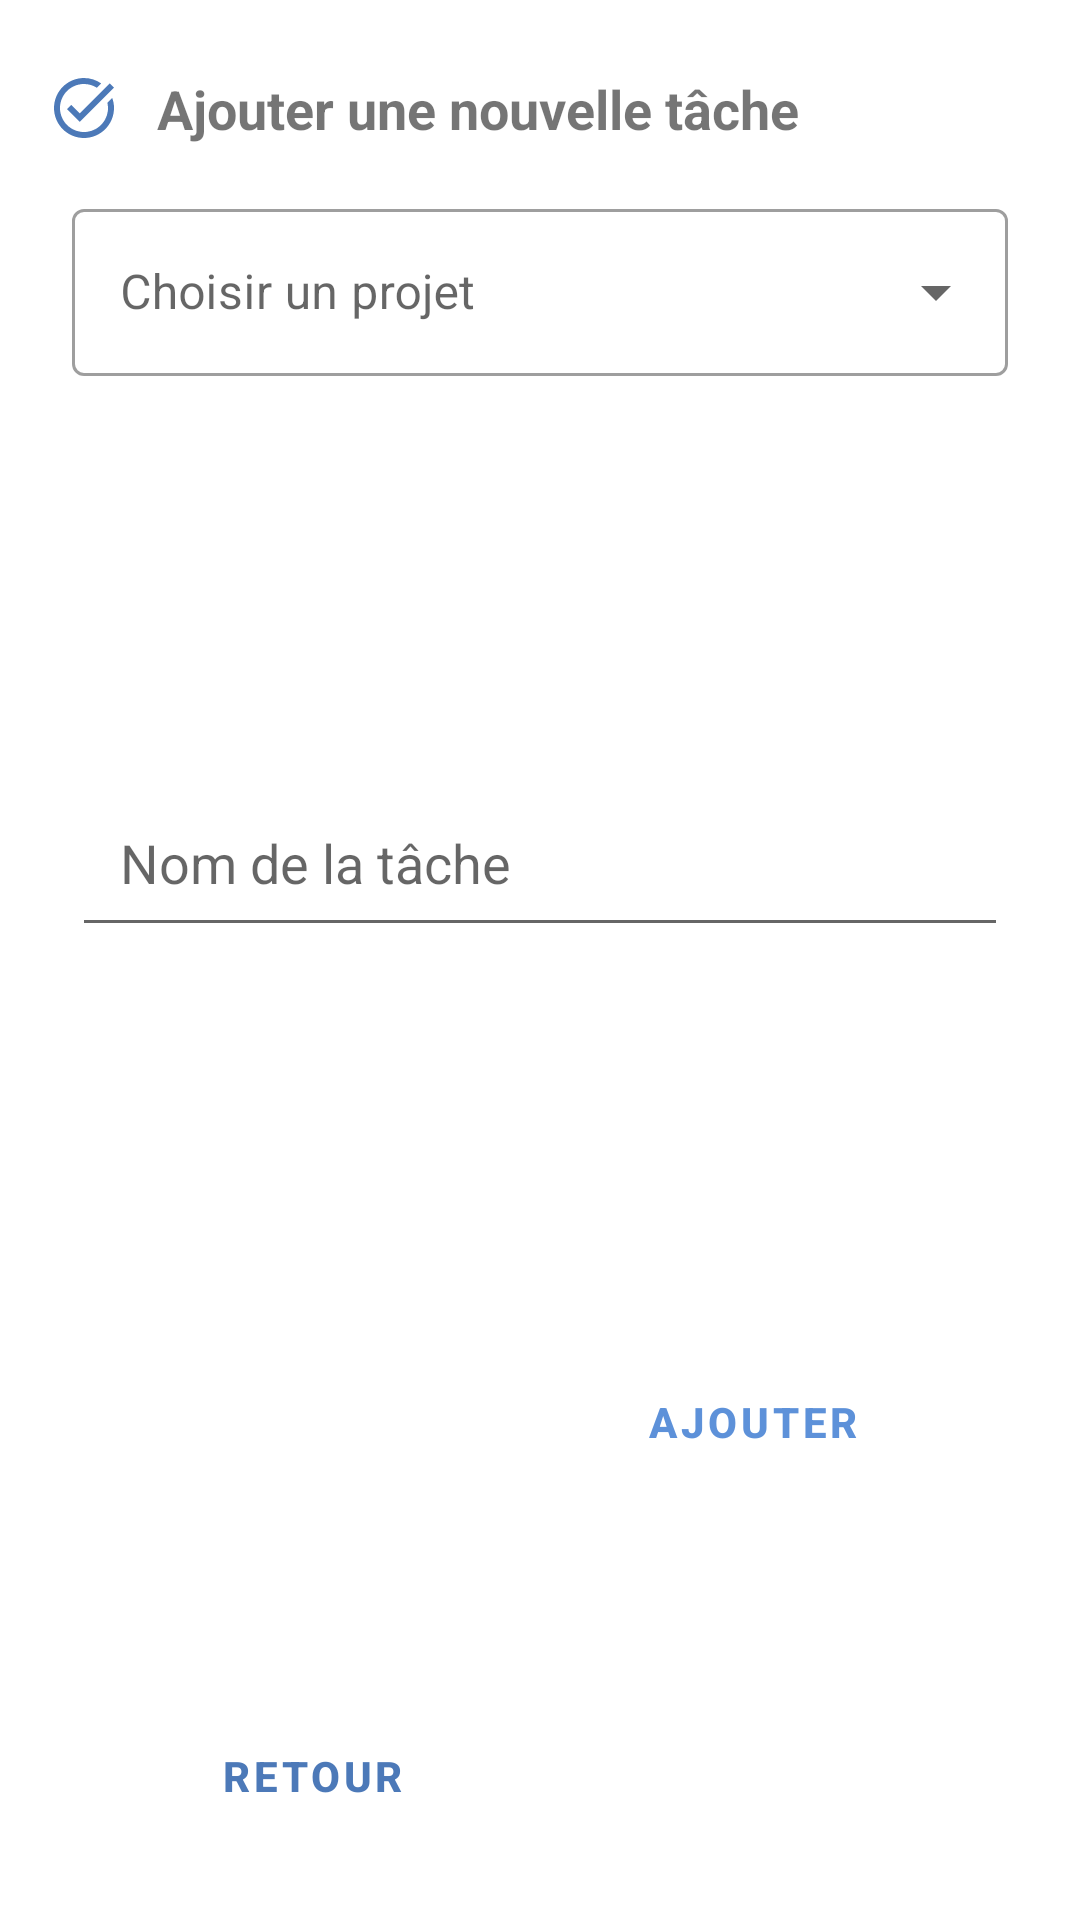

Android layout source for this screen:
<!-- AndroidManifest.xml: application theme Theme.ToDoc -->
<!-- res/layout/fragment_add_new_task_dialog.xml -->
<?xml version="1.0" encoding="utf-8"?>
<androidx.constraintlayout.widget.ConstraintLayout xmlns:android="http://schemas.android.com/apk/res/android"
    xmlns:app="http://schemas.android.com/apk/res-auto"
    android:layout_width="wrap_content"
    android:layout_height="wrap_content"
    android:minWidth="300dp"
    android:padding="8dp">

    <TextView
        android:id="@+id/add_new_task_tv_dialog"
        android:layout_width="0dp"
        android:layout_height="wrap_content"
        android:layout_marginStart="8dp"
        android:layout_marginTop="16dp"
        android:drawablePadding="12dp"
        android:gravity="center_horizontal"
        android:text="@string/add_new_task_title_dialog"
        android:textSize="18sp"
        android:textStyle="bold"
        app:drawableStartCompat="@drawable/baseline_task_alt_24"
        app:layout_constraintStart_toStartOf="parent"
        app:layout_constraintTop_toTopOf="parent" />

    <com.google.android.material.textfield.TextInputLayout
        android:id="@+id/project_dropdown_layout"
        style="@style/Widget.MaterialComponents.TextInputLayout.OutlinedBox.ExposedDropdownMenu"
        android:layout_width="0dp"
        android:layout_height="wrap_content"
        android:layout_marginStart="16dp"
        android:layout_marginTop="16dp"
        android:layout_marginEnd="16dp"
        app:layout_constraintEnd_toEndOf="parent"
        app:layout_constraintStart_toStartOf="parent"
        app:layout_constraintTop_toBottomOf="@id/add_new_task_tv_dialog">

        <AutoCompleteTextView
            android:id="@+id/project_actv"
            android:layout_width="match_parent"
            android:layout_height="wrap_content"
            android:hint="@string/project_dropdown_hint"
            android:inputType="none"
            android:labelFor="@+id/rooms_actv"
            android:textColorHint="@color/gray" />

    </com.google.android.material.textfield.TextInputLayout>

    <EditText
        android:id="@+id/txt_task_name"
        style="@style/ThemeOverlay.Material3.TextInputEditText.FilledBox"
        android:layout_width="0dp"
        android:layout_height="wrap_content"
        android:layout_marginStart="16dp"
        android:layout_marginTop="16dp"
        android:layout_marginEnd="16dp"
        android:layout_marginBottom="16dp"
        android:hint="@string/task_name_hint"
        android:importantForAutofill="no"
        android:inputType="textCapSentences"
        android:padding="16dp"
        app:layout_constraintBottom_toTopOf="@+id/add_btn_dialog"
        app:layout_constraintEnd_toEndOf="parent"
        app:layout_constraintStart_toStartOf="parent"
        app:layout_constraintTop_toBottomOf="@id/project_dropdown_layout" />


    <Button
        android:id="@+id/add_btn_dialog"
        style="@style/Widget.MaterialComponents.Button.OutlinedButton"
        android:layout_width="wrap_content"
        android:layout_height="wrap_content"
        android:layout_marginBottom="16dp"
        android:text="@string/add_new_task_btn"
        android:textStyle="bold"
        app:layout_constraintBottom_toBottomOf="parent"
        app:layout_constraintEnd_toEndOf="parent"
        app:layout_constraintHorizontal_bias="0.5"
        app:layout_constraintStart_toEndOf="@+id/return_btn_dialog"
        app:layout_constraintTop_toBottomOf="@id/txt_task_name" />

    <Button
        android:id="@+id/return_btn_dialog"
        style="@style/Widget.MaterialComponents.Button.OutlinedButton"
        android:layout_width="wrap_content"
        android:layout_height="wrap_content"
        android:layout_marginBottom="16dp"
        android:text="@string/back_btn"
        android:textColor="@color/primaryVariant"
        android:textStyle="bold"
        app:layout_constraintBottom_toBottomOf="parent"
        app:layout_constraintEnd_toStartOf="@+id/add_btn_dialog"
        app:layout_constraintHorizontal_bias="0.5"
        app:layout_constraintStart_toStartOf="parent" />
</androidx.constraintlayout.widget.ConstraintLayout>
<!-- resources referenced by this layout -->
<resources>
  <color name="gray">#222222</color>
  <color name="primaryVariant">#4c79b8</color>
  <!-- drawable baseline_task_alt_24 (drawable) -->
  <vector android:height="24dp"
      android:tint="@color/primaryVariant"
      android:viewportHeight="24"
      android:viewportWidth="24"
      android:width="24dp"
      xmlns:android="http://schemas.android.com/apk/res/android">
      <path
          android:fillColor="@color/primaryVariant"
          android:pathData="M22,5.18L10.59,16.6l-4.24,-4.24l1.41,-1.41l2.83,2.83l10,-10L22,5.18zM19.79,10.22C19.92,10.79 20,11.39 20,12c0,4.42 -3.58,8 -8,8s-8,-3.58 -8,-8c0,-4.42 3.58,-8 8,-8c1.58,0 3.04,0.46 4.28,1.25l1.44,-1.44C16.1,2.67 14.13,2 12,2C6.48,2 2,6.48 2,12c0,5.52 4.48,10 10,10s10,-4.48 10,-10c0,-1.19 -0.22,-2.33 -0.6,-3.39L19.79,10.22z" />
  </vector>
  <string name="add_new_task_btn">ajouter</string>
  <string name="add_new_task_title_dialog">Ajouter une nouvelle tâche</string>
  <string name="back_btn">retour</string>
  <string name="project_dropdown_hint">Choisir un projet</string>
  <string name="task_name_hint">Nom de la tâche</string>
  <style name="Theme.ToDoc" parent="Theme.MaterialComponents.DayNight.DarkActionBar">
          
          <item name="colorPrimary">#5d91d9</item>
          <item name="colorPrimaryVariant">@color/primaryVariant</item>
          <item name="colorOnPrimary">@color/white</item>
          
          <item name="colorSecondary">#bb292c</item>
          <item name="colorSecondaryVariant">@color/teal_700</item>
          <item name="colorOnSecondary">@color/white</item>
          
          <item name="android:statusBarColor">?attr/colorPrimaryVariant</item>
          
      </style>
  <color name="white">#FFFFFFFF</color>
  <color name="teal_700">#FF018786</color>
</resources>
